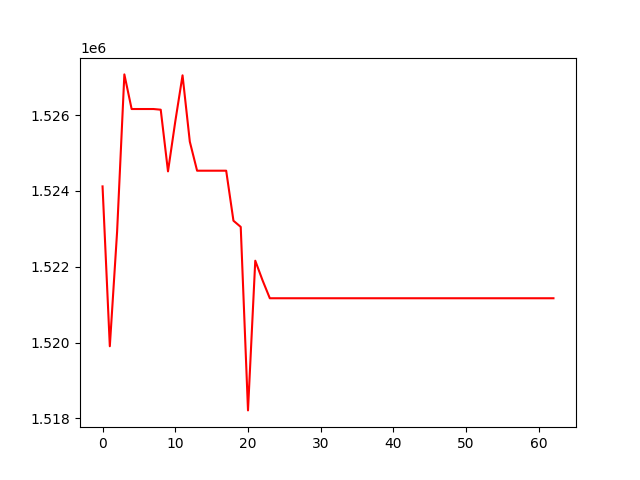

The file beside this chart, header and first rows:
, 0
0, 1524119
1, 1519904
2, 1522921
3, 1527072
4, 1526159
5, 1526159
6, 1526159
7, 1526159
8, 1526142
9, 1524515
10, 1525829
11, 1527048
12, 1525298
13, 1524533
14, 1524533
15, 1524533
16, 1524533
17, 1524533
18, 1523214
19, 1523051
20, 1518212
21, 1522160
22, 1521642
23, 1521169
24, 1521169
25, 1521169
26, 1521169
27, 1521169
28, 1521169
29, 1521169
30, 1521169
31, 1521169
32, 1521169
33, 1521169
34, 1521169
35, 1521169
36, 1521169
37, 1521169
38, 1521169
39, 1521169
40, 1521169
41, 1521169
42, 1521169
43, 1521169
44, 1521169
45, 1521169
46, 1521169
47, 1521169
48, 1521169
49, 1521169
50, 1521169
51, 1521169
52, 1521169
53, 1521169
54, 1521169
55, 1521169
56, 1521169
57, 1521169
58, 1521169
59, 1521169
... 3 more rows
